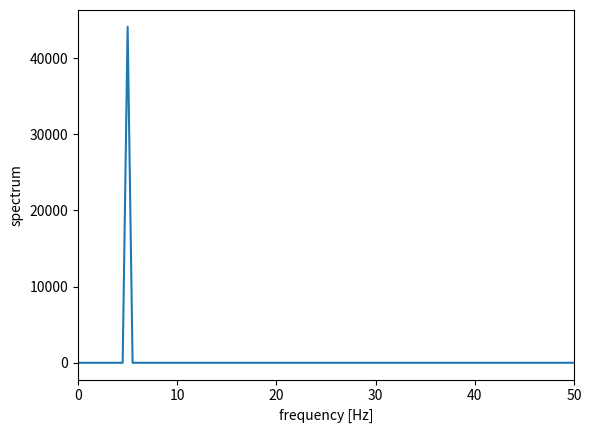

Python code for this plot:
import numpy as np
import matplotlib.pyplot as plt


# declare
fs = 44100
t = np.arange(0, 2, 1 / fs)
f = 5
x = np.array(np.sin(2 * np.pi * f * t))

# calc
X = np.fft.fft(x)

# output
w = np.arange(0, len(x)) * fs / len(x)
plt.plot(w, np.abs(X))
plt.xlim(0, 50)
plt.ylabel("spectrum")
plt.xlabel("frequency [Hz]")
plt.show()
